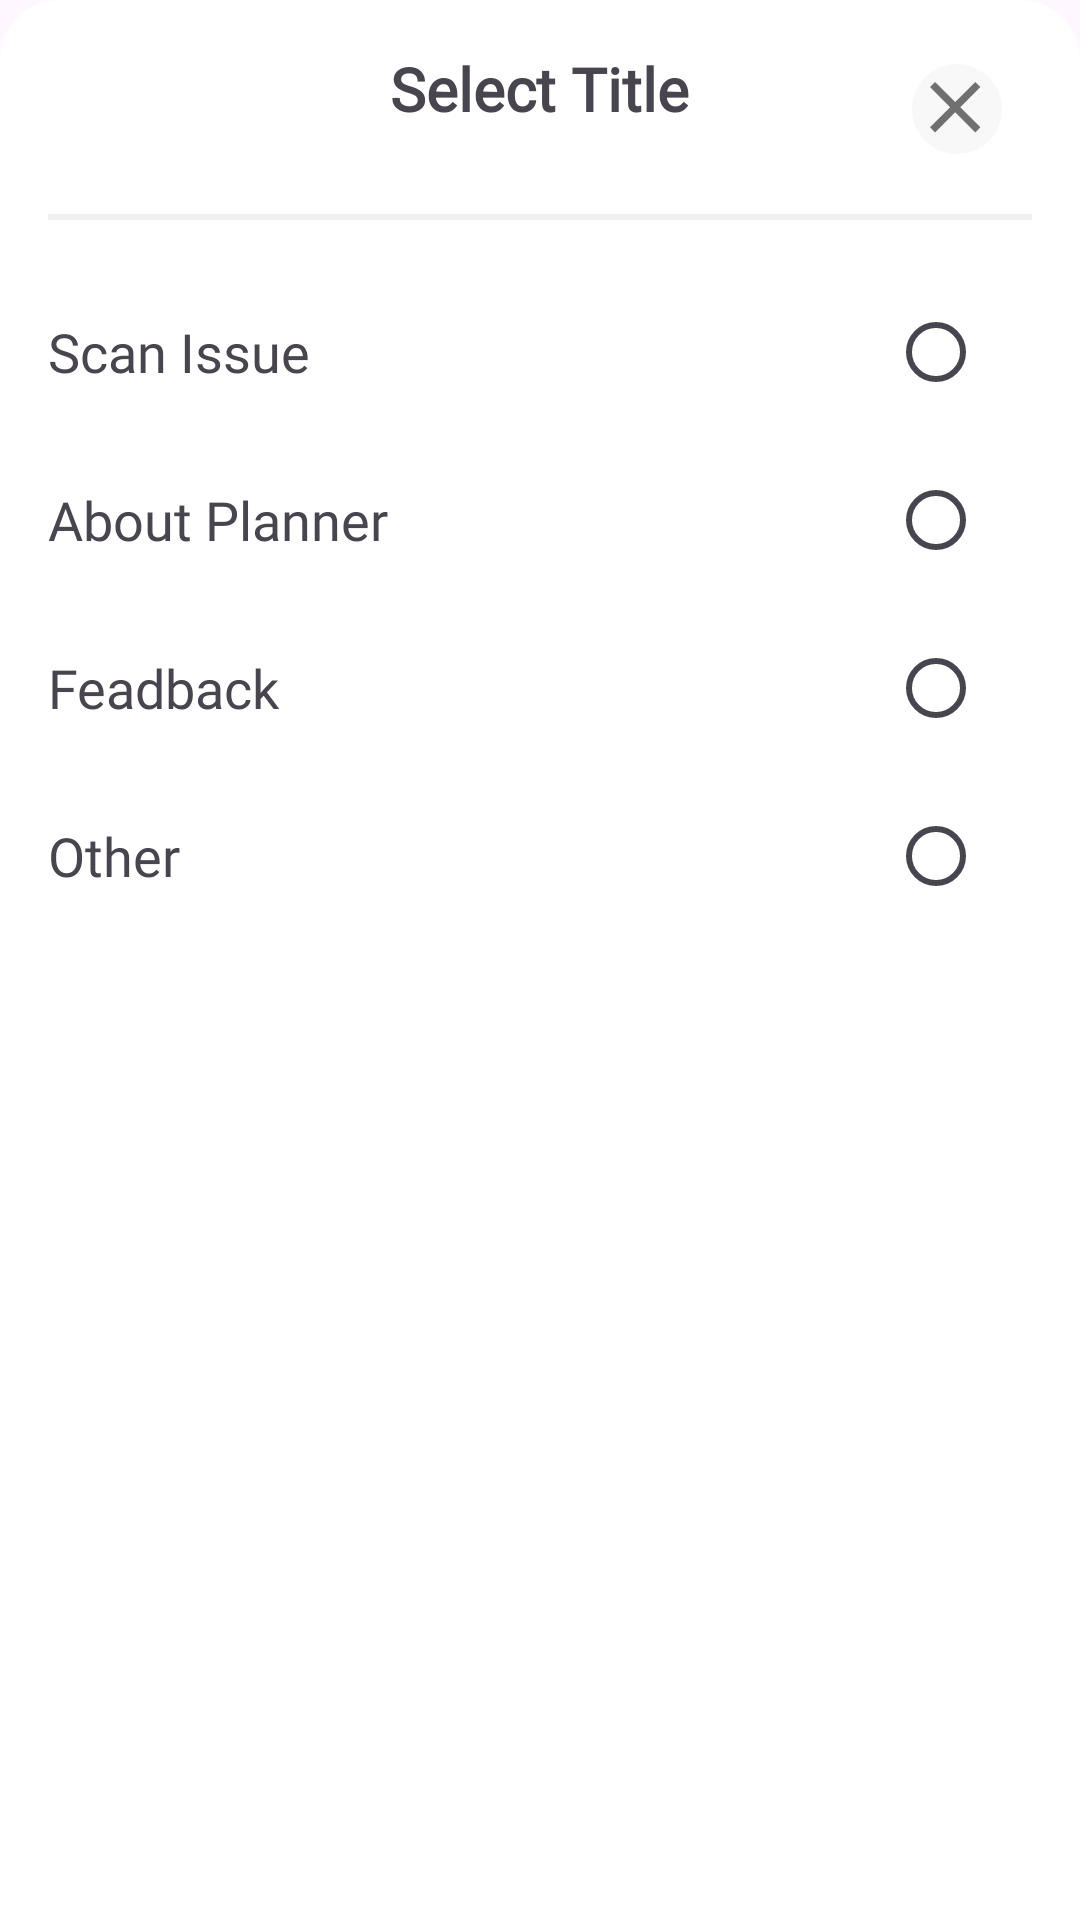

This screen was rendered from an Android layout file. Write that file and the resources it references.
<!-- AndroidManifest.xml: application theme Theme.EventScanner -->
<!-- res/layout/report_dialog.xml -->
<?xml version="1.0" encoding="utf-8"?>
<LinearLayout xmlns:android="http://schemas.android.com/apk/res/android"
    android:layout_width="match_parent"
    android:layout_height="wrap_content"
    android:orientation="vertical"
    android:background="@drawable/dialog_bg"
    android:padding="16dp">

    <TextView
        android:layout_width="wrap_content"
        android:layout_height="wrap_content"
        android:text="Select Title"
        android:textSize="20sp"
        android:fontFamily="@font/aeoniktrail_bold"
        android:layout_gravity="center"
        android:textStyle="bold"
        android:paddingBottom="8dp"/>
    <ImageView
        android:id="@+id/closeDialog"
        android:layout_width="30dp"
        android:layout_height="30dp"
        android:clickable="true"
        android:focusable="true"
        android:layout_marginEnd="10dp"
        android:background="@drawable/inactive_dot"
        android:layout_gravity="end"
        android:layout_marginTop="-30dp"
        android:src="@drawable/baseline_close_24"/>
    <View
        android:layout_width="690dp"
        android:layout_height="2dp"
        android:layout_marginTop="20dp"
        android:layout_marginBottom="20dp"
        android:background="@color/input_grey_outside"/>

    <RadioGroup
        android:id="@+id/radioGroup"
        android:layout_width="match_parent"
        android:layout_height="wrap_content"
        android:orientation="vertical">


        <LinearLayout
            android:layout_width="match_parent"
            android:layout_height="wrap_content"
            android:orientation="horizontal"
            android:gravity="center_vertical">
            <TextView
                android:layout_width="wrap_content"
                android:layout_height="wrap_content"
                android:text="Scan Issue"
                android:fontFamily="@font/aeoniktrail_regular"
                android:textSize="18sp"
                android:layout_weight="1"/>
            <RadioButton
                android:id="@+id/scan_issue"
                android:layout_width="wrap_content"
                android:layout_height="wrap_content"
                android:buttonTint="@color/custom_radio_color"/>
        </LinearLayout>


        <LinearLayout
            android:layout_width="match_parent"
            android:layout_height="wrap_content"
            android:orientation="horizontal"
            android:gravity="center_vertical"
            android:layout_marginTop="8dp">
            <TextView
                android:layout_width="wrap_content"
                android:layout_height="wrap_content"
                android:text="About Planner"
                android:fontFamily="@font/aeoniktrail_regular"
                android:textSize="18sp"
                android:layout_weight="1"/>
            <RadioButton
                android:id="@+id/about_planner"
                android:layout_width="wrap_content"
                android:layout_height="wrap_content"/>
        </LinearLayout>
        <LinearLayout
            android:layout_width="match_parent"
            android:layout_height="wrap_content"
            android:orientation="horizontal"
            android:gravity="center_vertical"
            android:layout_marginTop="8dp">
            <TextView
                android:layout_width="wrap_content"
                android:layout_height="wrap_content"
                android:text="Feadback"
                android:fontFamily="@font/aeoniktrail_regular"
                android:textSize="18sp"
                android:layout_weight="1"/>
            <RadioButton
                android:id="@+id/feadback"
                android:layout_width="wrap_content"
                android:layout_height="wrap_content"/>
        </LinearLayout>
        <LinearLayout
            android:layout_width="match_parent"
            android:layout_height="wrap_content"
            android:orientation="horizontal"
            android:gravity="center_vertical"
            android:layout_marginTop="8dp">
            <TextView
                android:layout_width="wrap_content"
                android:layout_height="wrap_content"
                android:text="Other"
                android:fontFamily="@font/aeoniktrail_regular"
                android:textSize="18sp"
                android:layout_weight="1"/>
            <RadioButton
                android:id="@+id/other"
                android:layout_width="wrap_content"
                android:layout_height="wrap_content"/>
        </LinearLayout>
    </RadioGroup>
</LinearLayout>
<!-- resources referenced by this layout -->
<resources>
  <color name="input_grey_outside">#F0F0F0</color>
  <!-- drawable baseline_close_24 (drawable) -->
  <vector android:height="10dp" android:tint="#707070"
      android:viewportHeight="25" android:viewportWidth="25"
      android:width="10dp" xmlns:android="http://schemas.android.com/apk/res/android">
      <path android:fillColor="@android:color/white" android:pathData="M19,6.41L17.59,5 12,10.59 6.41,5 5,6.41 10.59,12 5,17.59 6.41,19 12,13.41 17.59,19 19,17.59 13.41,12z"/>
  </vector>
  <!-- drawable dialog_bg (drawable) -->
  <?xml version="1.0" encoding="utf-8"?>
  <shape xmlns:android="http://schemas.android.com/apk/res/android"
      android:shape="rectangle"
      >
  
      <corners android:topLeftRadius="20dp"
          android:topRightRadius="20dp"
          />
      <solid android:color="@color/white"/>
  
  </shape>
  <!-- drawable inactive_dot (drawable) -->
  <?xml version="1.0" encoding="utf-8"?>
  <shape xmlns:android="http://schemas.android.com/apk/res/android"
      android:shape="oval">
  
      <solid android:color="@color/input_grey_inside"/> 
      <size android:width="16dp" android:height="16dp"/>
  </shape>
  <style name="Theme.EventScanner" parent="Base.Theme.EventScanner" />
  <color name="white">#FFFFFF</color>
  <color name="input_grey_inside">#F8F8F8</color>
  <style name="Base.Theme.EventScanner" parent="Theme.Material3.DayNight.NoActionBar">
          
          
      </style>
</resources>
